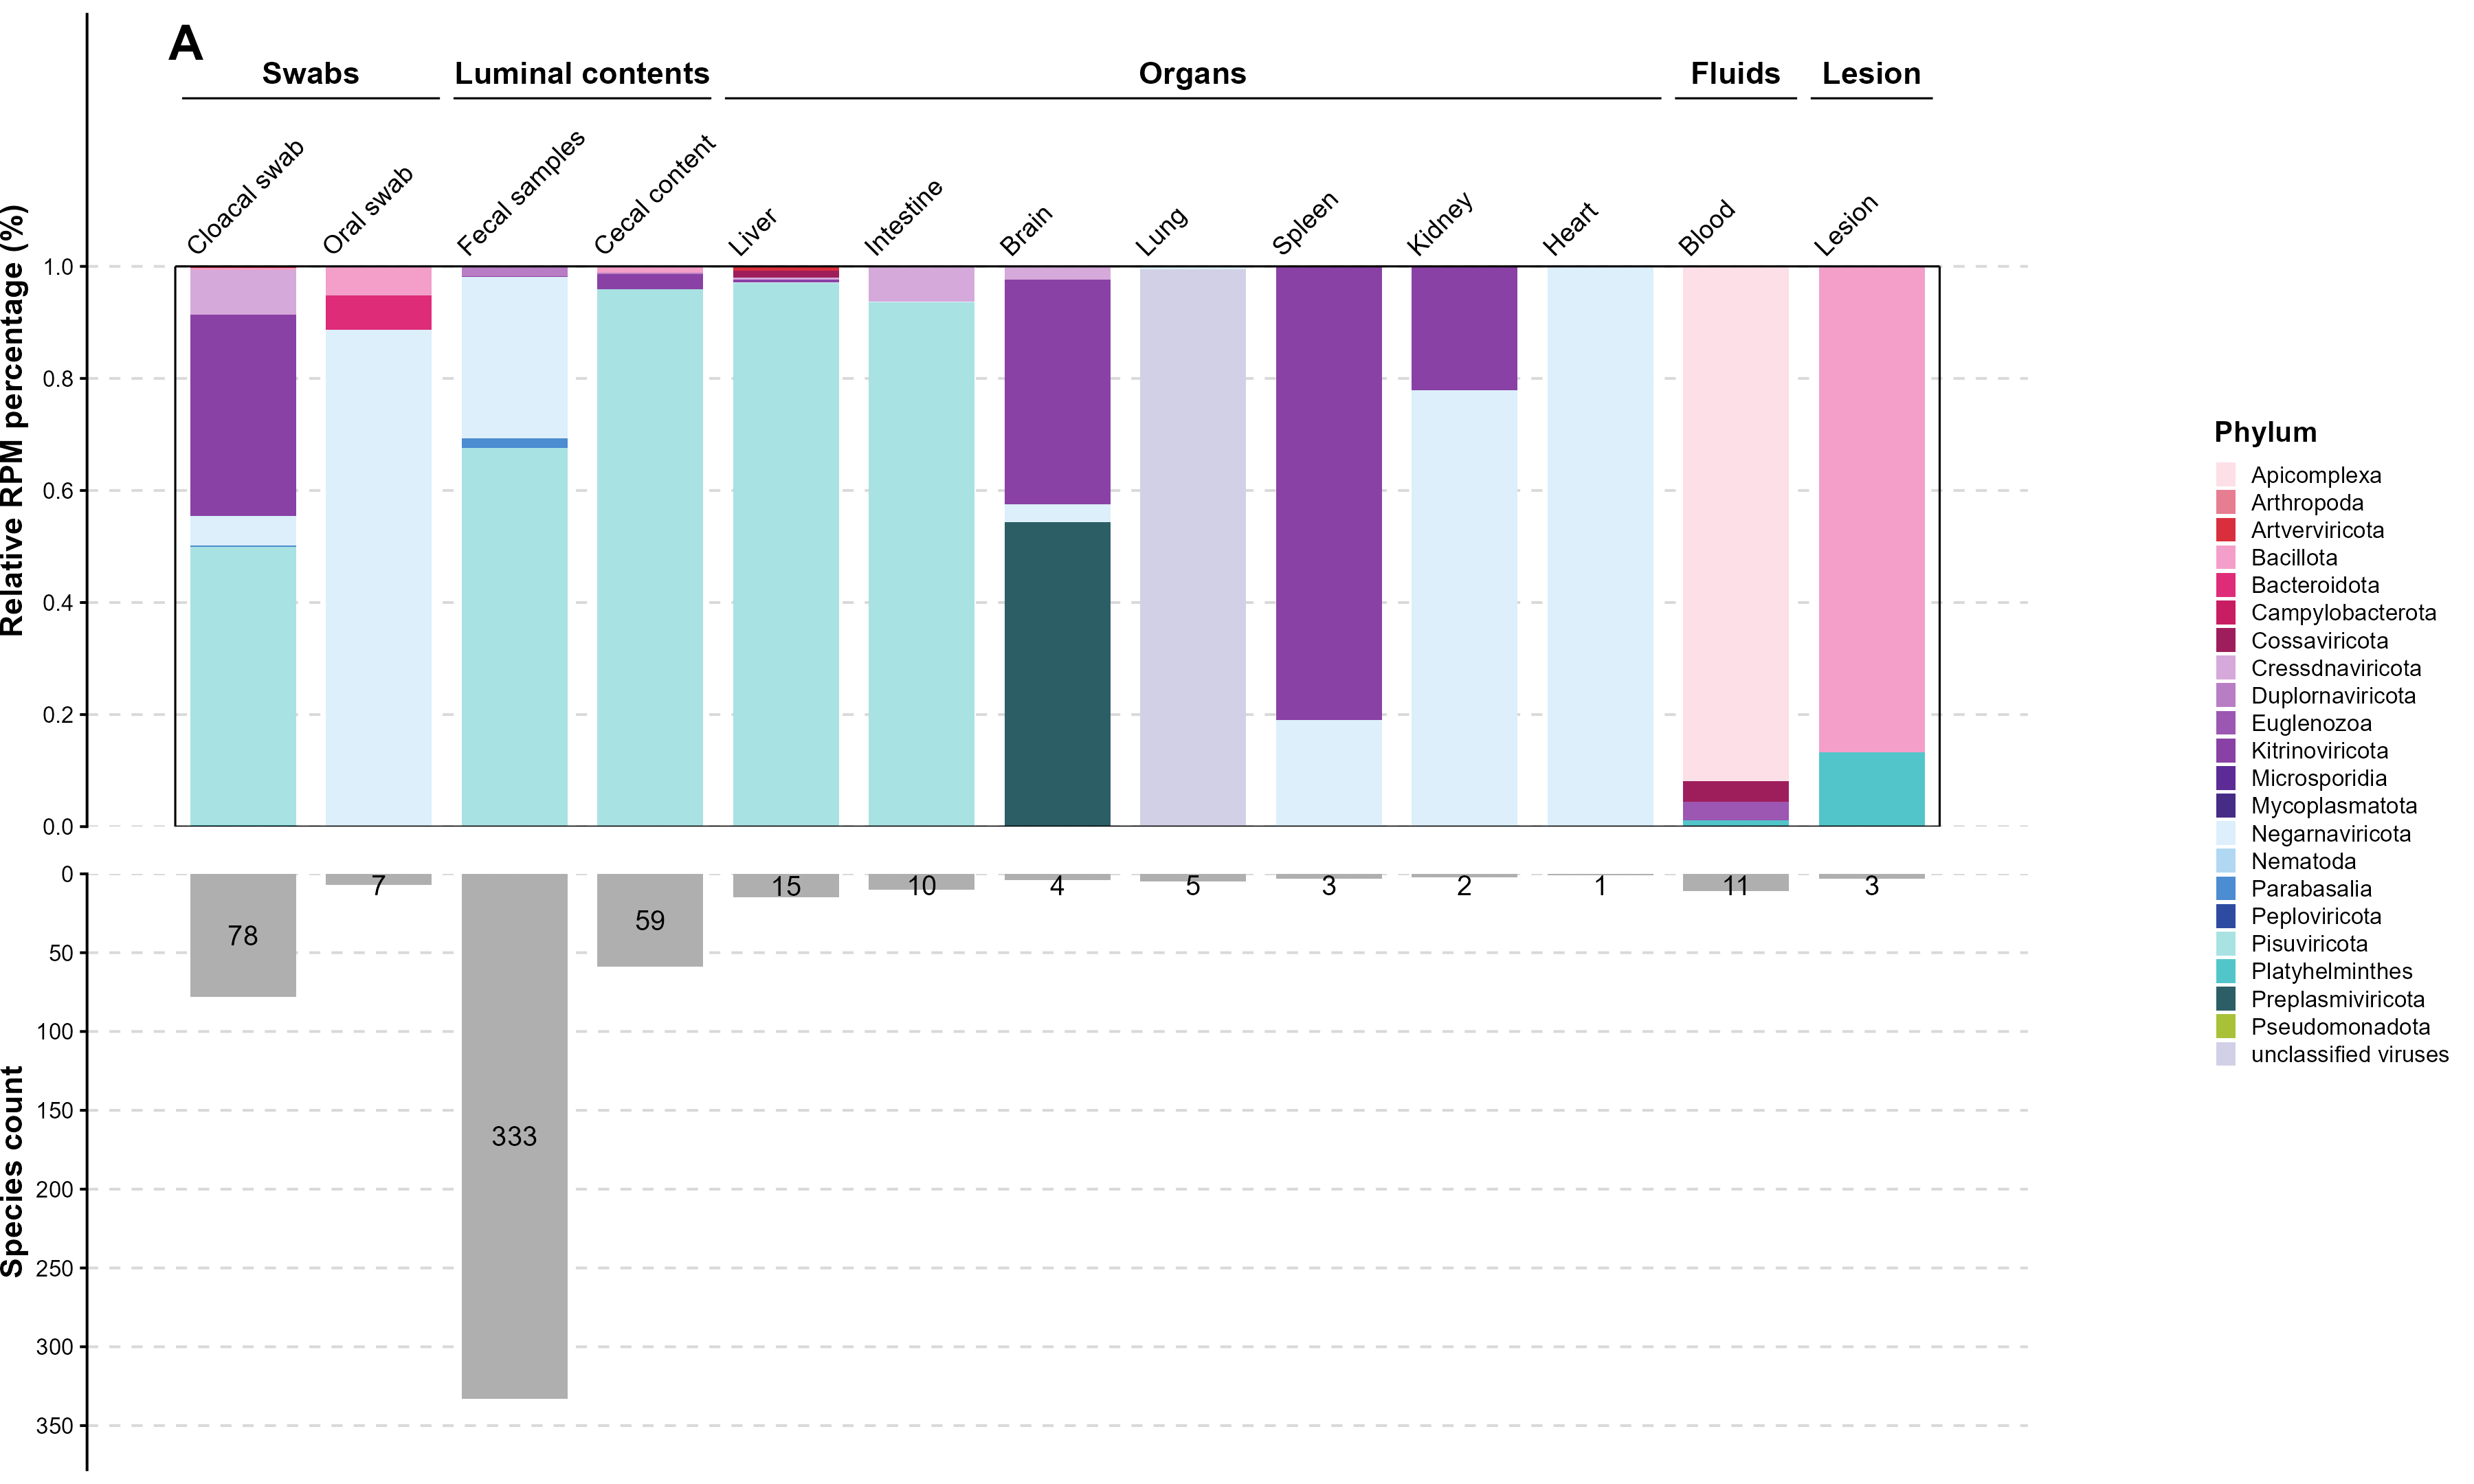

The script that saved this image:
#!/usr/bin/env Rscript

suppressPackageStartupMessages({
  library(ggplot2)
  library(gridExtra)
  library(readxl)
})

args <- commandArgs(trailingOnly = FALSE)
file_arg <- grep("^--file=", args, value = TRUE)
script_dir <- if (length(file_arg) == 1) {
  dirname(normalizePath(sub("^--file=", "", file_arg)))
} else {
  getwd()
}
setwd(script_dir)

clean <- function(x) {
  y <- as.character(x)
  y[is.na(x)] <- ""
  trimws(y)
}

rpm <- as.data.frame(readxl::read_excel(
  "Figure5A_final_Table5_RPM.xlsx", sheet = "main", skip = 1,
  .name_repair = "unique"
), stringsAsFactors = FALSE)
annotation <- as.data.frame(readxl::read_excel(
  "Figure5A_final_Table4_annotation.xlsx", sheet = "Sheet2", skip = 1,
  .name_repair = "unique"
), stringsAsFactors = FALSE)
metadata <- as.data.frame(readxl::read_excel(
  "Figure5A_final_Table3_metadata.xlsx", sheet = "Sheet4", skip = 1,
  .name_repair = "unique"
), stringsAsFactors = FALSE)

names(rpm) <- trimws(names(rpm))
names(annotation) <- trimws(names(annotation))
names(metadata) <- trimws(names(metadata))

required_rpm <- c("lib_id", "kindom", "family", "species_name")
required_annotation <- c("lib_contig", "phylum")
required_metadata <- c("SRA/GSA RUN NUMBER", "Sample Type")
if (!all(required_rpm %in% names(rpm))) stop("Table5 is missing required columns.")
if (!all(required_annotation %in% names(annotation))) stop("Table4 is missing required columns.")
if (!all(required_metadata %in% names(metadata))) stop("Table3 is missing required columns.")

rpm$lib_id <- clean(rpm$lib_id)
annotation$lib_contig <- clean(annotation$lib_contig)
metadata$lib_id <- clean(metadata[["SRA/GSA RUN NUMBER"]])
metadata$original_sample_type <- clean(metadata[["Sample Type"]])

if (anyDuplicated(rpm$lib_id)) stop("Table5 contains duplicated reference IDs.")
if (anyDuplicated(annotation$lib_contig)) stop("Table4 contains duplicated reference IDs.")
if (anyDuplicated(metadata$lib_id)) stop("Table3 contains duplicated library IDs.")

library_columns <- setdiff(names(rpm), c("No.", required_rpm))
if (!setequal(library_columns, metadata$lib_id)) {
  stop("Table5 library IDs and Table3 library IDs do not match.")
}
if (!setequal(rpm$lib_id, annotation$lib_contig)) {
  stop("Table4 and Table5 reference IDs do not match.")
}

sample_map <- c(
  "Cloacal swab" = "Cloacal swab",
  "Oral swab" = "Oral swab",
  "Fecal samples" = "Fecal samples",
  "Stool samples" = "Fecal samples",
  "feces" = "Fecal samples",
  "Cecal content" = "Cecal content",
  "Cecal contents" = "Cecal content",
  "Cecal samples" = "Cecal content",
  "Intestine" = "Intestine",
  "Intestinal samples" = "Intestine",
  "gut" = "Intestine",
  "Liver" = "Liver",
  "Lung" = "Lung",
  "Brain" = "Brain",
  "Spleen" = "Spleen",
  "Kidney" = "Kidney",
  "Heart" = "Heart",
  "Blood" = "Blood",
  "blood" = "Blood",
  "Lesion" = "Lesion",
  "Dorsal feathers" = "Feathers",
  "Ventral feathers" = "Feathers"
)
metadata$sample_type <- unname(sample_map[metadata$original_sample_type])

numeric <- as.data.frame(lapply(rpm[library_columns], function(x) {
  z <- suppressWarnings(as.numeric(x))
  if (anyNA(z) || any(z < 0)) stop("RPM matrix contains invalid values.")
  z[z < 1] <- 0
  z
}), check.names = FALSE, stringsAsFactors = FALSE)

sample_order <- c(
  "Cloacal swab", "Oral swab", "Fecal samples", "Cecal content",
  "Liver", "Intestine", "Brain", "Lung", "Spleen", "Kidney", "Heart",
  "Blood", "Lesion"
)

sample_matrix <- do.call(cbind, lapply(sample_order, function(sample_type) {
  ids <- metadata$lib_id[!is.na(metadata$sample_type) & metadata$sample_type == sample_type]
  if (!length(ids)) return(rep(0, nrow(rpm)))
  rowSums(numeric[, ids, drop = FALSE])
}))
colnames(sample_matrix) <- sample_order

annotation_map <- annotation$phylum[match(rpm$lib_id, annotation$lib_contig)]
annotation_map <- clean(annotation_map)
annotation_map[annotation_map == ""] <- "unclassified viruses"

matrix_data <- data.frame(
  lib_id = rpm$lib_id,
  kindom = clean(rpm$kindom),
  phylum = annotation_map,
  family = clean(rpm$family),
  species_name = clean(rpm$species_name),
  sample_matrix,
  check.names = FALSE,
  stringsAsFactors = FALSE
)

abundance <- as.matrix(matrix_data[, sample_order, drop = FALSE])
storage.mode(abundance) <- "numeric"
phylum_sum <- rowsum(abundance, matrix_data$phylum, reorder = FALSE)
phylum_total <- colSums(phylum_sum)
phylum_relative <- sweep(phylum_sum, 2, phylum_total, "/")
phylum_relative[is.na(phylum_relative)] <- 0

infection_counts <- colSums(abundance > 0)
counts <- as.numeric(infection_counts)
names(counts) <- names(infection_counts)

phylum_colors <- c(
  Apicomplexa = "#FDDFE8", Arthropoda = "#E67D90", Artverviricota = "#D92F3D",
  Bacillota = "#F39FC9", Bacteroidota = "#DF2C79", Campylobacterota = "#C91D63",
  Cossaviricota = "#9E1E5B", Cressdnaviricota = "#D5A9DA", Duplornaviricota = "#B87DC5",
  Euglenozoa = "#9C57B2", Kitrinoviricota = "#8941A5", Microsporidia = "#5D2B95",
  Mycoplasmatota = "#472C85", Negarnaviricota = "#DCEFFA", Nematoda = "#B1D8F3",
  Parabasalia = "#4C8CD1", Peploviricota = "#2D4CA1", Pisuviricota = "#A9E2E2",
  Platyhelminthes = "#52C5CB", Preplasmiviricota = "#2C5E66",
  Pseudomonadota = "#A8C137", `unclassified viruses` = "#D2D0E6"
)

phylum_labels <- sub("^p__", "", rownames(phylum_relative))
phylum_labels[phylum_labels == "unclassified Viruses phylum"] <- "unclassified viruses"
missing_phyla <- setdiff(phylum_labels, names(phylum_colors))
if (length(missing_phyla) > 0) phylum_colors[missing_phyla] <- "#BDBDBD"

relative_long <- do.call(rbind, lapply(seq_along(sample_order), function(j) {
  data.frame(
    Sample_Type = sample_order[j],
    phylum = phylum_labels,
    relative = phylum_relative[, j],
    stringsAsFactors = FALSE
  )
}))
relative_long$Sample_Type <- factor(relative_long$Sample_Type, levels = sample_order)
relative_long$x <- match(as.character(relative_long$Sample_Type), sample_order)
relative_long$phylum <- factor(relative_long$phylum, levels = names(phylum_colors))

group_data <- data.frame(
  group = c("Swabs", "Luminal contents", "Organs", "Fluids", "Lesion"),
  xmin = c(0.55, 2.55, 4.55, 11.55, 12.55),
  xmax = c(2.45, 4.45, 11.45, 12.45, 13.45),
  stringsAsFactors = FALSE
)

sample_labels <- data.frame(
  x = seq_along(sample_order) - 0.34,
  label = sample_order,
  stringsAsFactors = FALSE
)

panel_xmin <- 0.5
panel_xmax <- length(sample_order) + 0.5

bar_border <- data.frame(
  x = c(panel_xmin, panel_xmax, panel_xmin, panel_xmin),
  xend = c(panel_xmax, panel_xmax, panel_xmin, panel_xmax),
  y = c(0, 0, 0, 1),
  yend = c(0, 1, 1, 1)
)

top_plot <- ggplot(relative_long, aes(x = x, y = relative, fill = phylum)) +
  geom_col(width = 0.78, colour = NA) +
  geom_segment(data = bar_border,
               aes(x = x, xend = xend, y = y, yend = yend),
               inherit.aes = FALSE, linewidth = 0.35, colour = "black") +
  geom_text(data = sample_labels,
            aes(x = x, y = 1.015, label = label),
            inherit.aes = FALSE, angle = 45, hjust = 0, vjust = 0,
            size = 3.2) +
  geom_segment(data = group_data,
               aes(x = xmin, xend = xmax, y = 1.30, yend = 1.30),
               inherit.aes = FALSE, linewidth = 0.35) +
  geom_text(data = group_data,
            aes(x = (xmin + xmax) / 2, y = 1.345, label = group),
            inherit.aes = FALSE, fontface = "bold", size = 3.8) +
  annotate("text", x = 0.58, y = 1.40, label = "A", fontface = "bold", size = 6) +
  scale_fill_manual(values = phylum_colors, breaks = names(phylum_colors), name = "Phylum") +
  scale_x_continuous(breaks = NULL, limits = c(panel_xmin, panel_xmax)) +
  scale_y_continuous(limits = c(0, 1.45), breaks = seq(0, 1, 0.2),
                     labels = function(x) format(x, trim = TRUE), expand = c(0, 0)) +
  labs(x = NULL, y = "Relative RPM percentage (%)") +
  theme_classic(base_size = 10) +
  theme(axis.text.x = element_text(angle = 45, hjust = 1, vjust = 1, colour = "black"),
        axis.text.y = element_text(colour = "black"),
        axis.title.y = element_text(face = "bold", size = 11),
        panel.grid.major.y = element_line(colour = "grey85", linetype = "dashed"),
        panel.grid.minor = element_blank(),
        axis.line.x = element_blank(), axis.ticks.x = element_blank(),
        legend.title = element_text(face = "bold"), legend.text = element_text(size = 8),
        legend.key.height = grid::unit(0.34, "cm"),
        legend.key.width = grid::unit(0.28, "cm"),
        plot.margin = margin(5, 0, 0, 0)) +
  guides(fill = guide_legend(ncol = 1, byrow = TRUE))

count_data <- data.frame(x = seq_along(sample_order), count = counts[sample_order])
count_data$label_y <- -pmax(count_data$count / 2, 7)
count_max <- ceiling(max(count_data$count, na.rm = TRUE) / 50) * 50

bottom_plot <- ggplot(count_data, aes(x = x, y = -count)) +
  geom_col(width = 0.78, fill = "#AFAFAF") +
  geom_text(aes(y = label_y, label = count), size = 3.4, colour = "black") +
  scale_x_continuous(breaks = seq_along(sample_order), labels = NULL,
                     limits = c(panel_xmin, panel_xmax)) +
  scale_y_continuous(limits = c(-count_max * 1.08, 0),
                     breaks = seq(0, -count_max, by = -50),
                     labels = function(x) abs(x), expand = c(0, 0)) +
  labs(x = NULL, y = "Species count") +
  theme_classic(base_size = 10) +
  theme(axis.text.x = element_blank(), axis.ticks.x = element_blank(),
        axis.line.x = element_blank(),
        axis.title.y = element_text(face = "bold", size = 11),
        panel.grid.major.y = element_line(colour = "grey85", linetype = "dashed"),
        panel.grid.minor = element_blank(), plot.margin = margin(0, 0, 5, 0))

top_core <- top_plot + theme(legend.position = "none")
legend_grob <- gtable::gtable_filter(ggplotGrob(top_plot), "guide-box")
top_grob <- ggplotGrob(top_core)
bottom_grob <- ggplotGrob(bottom_plot)
shared_widths <- grid::unit.pmax(top_grob$widths, bottom_grob$widths)
top_grob$widths <- shared_widths
bottom_grob$widths <- shared_widths
main_panel <- arrangeGrob(top_grob, grid::nullGrob(), bottom_grob,
                          ncol = 1, heights = c(2.1, 0.12, 1.55))
figure <- arrangeGrob(main_panel, legend_grob, ncol = 2, widths = c(1, 0.22))

pdf("Figure5A_tissue_landscape.pdf", width = 12, height = 7.2, useDingbats = FALSE)
grid::grid.draw(figure)
dev.off()
ggsave("Figure5A_tissue_landscape.png", figure, width = 12, height = 7.2,
       units = "in", dpi = 300)
